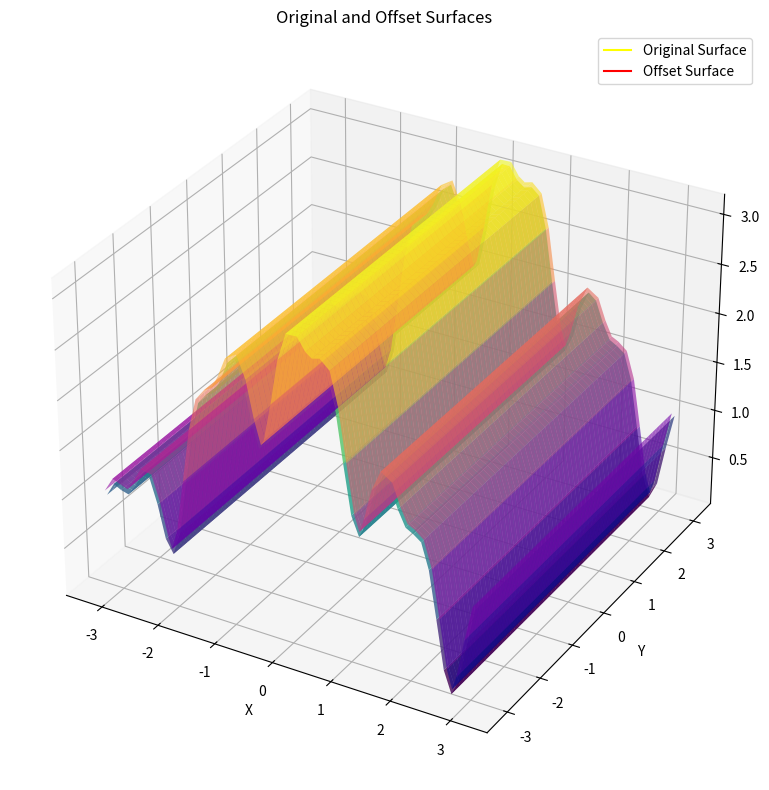

Generate this figure with matplotlib:
import numpy as np
import matplotlib.pyplot as plt
import matplotlib.lines as mlines
from mpl_toolkits.mplot3d import Axes3D

class C2_surface:
    def __init__(self,points,normals,tau1,tau2):
        self.points=points
        self.normals=normals
        self.tau1=tau1
        self.tau2=tau2
        self.M=np.shape(self.points)[0]

    def plot_tangents(self, scale=0.1):
        """Plots the surface as a solid and overlays tangent vectors tau1, tau2, and normal vectors."""
        fig = plt.figure(figsize=(10, 8))
        ax = fig.add_subplot(111, projection='3d')

        N = int(np.sqrt(self.points.shape[0]))  # Assuming the points are N x N grid
        X = self.points[:, 0].reshape((N, N))
        Y = self.points[:, 1].reshape((N, N))
        Z = self.points[:, 2].reshape((N, N))

        # Plot the surface
        ax.plot_surface(X, Y, Z, cmap='viridis', alpha=0.6, edgecolor='none')

        # Plot tangent vectors (tau1 and tau2)
        for i in range(self.points.shape[0]):
            p = self.points[i]
            t1 = self.tau1[i] * scale
            t2 = self.tau2[i] * scale
            normal = self.normals[i] * scale
            # Tangent vector tau1
            ax.quiver(p[0], p[1], p[2], t1[0], t1[1], t1[2], color='r', length=np.linalg.norm(t1), normalize=True, linewidth=1)
            # Tangent vector tau2
            ax.quiver(p[0], p[1], p[2], t2[0], t2[1], t2[2], color='b', length=np.linalg.norm(t2), normalize=True, linewidth=1)

            # Normal vector (calculated as cross product of tau1 and tau2)
            ax.quiver(p[0], p[1], p[2], normal[0], normal[1], normal[2], color='g', length=scale, normalize=True, linewidth=2)

        ax.set_xlabel('X')
        ax.set_ylabel('Y')
        ax.set_zlabel('Z')
        ax.set_title('Surface with Tangent and Normal Vectors')

        plt.tight_layout()
        plt.show()

def compute_geometric_data(x,y,z,h):
    '''
    We start by assuming that x,y,z are all 2d arrays for ease of computation
    we also assume that x,y is sampled from the same so h=max(x[1,0]-x[0,0]
    '''
    f_y,f_x=np.gradient(z,h,h)
    f_yx,f_xx=np.gradient(f_x,h,h)
    f_yy,f_xy=np.gradient(f_y,h,h)
    x,y,z=x.ravel(),y.ravel(),z.ravel()
    point_cloud=np.column_stack((x,y,z))
    tau1=np.column_stack( (np.ones_like(x),np.zeros_like(x),f_x.ravel()) )
    tau2=np.column_stack( (np.zeros_like(x),np.ones_like(x),f_y.ravel()) )
    
    numerator=(1+f_x**2)*f_yy-2*f_x*f_y*f_xy+(1+f_y**2)*f_xx
    denom=(1+f_x**2+f_y**2)**(3/2)
    mean_curvature=np.abs(numerator/denom)
    mean_curvature=mean_curvature.ravel()
    
    normals=np.cross(tau1,tau2)
    tau2=np.cross(tau1,normals)
    tau1=tau1 / np.linalg.norm(tau1,axis=1,keepdims=True)
    tau2=tau2 / np.linalg.norm(tau2,axis=1,keepdims=True)
    normals=normals / np.linalg.norm(normals,axis=1,keepdims=True)
    
    return point_cloud,tau1,tau2,normals,mean_curvature


def generate_curvature_scaled_offset(points, normals, mean_curvature,scaling):
    safe_c = scaling/np.max(mean_curvature)
    offset_points = points + safe_c * normals
    return offset_points



def plot_surface_with_offset(original_points, offset_points, N):
    """
    Plots both the original surface and the offset surface in the same 3D plot.
    
    Args:
        original_points (Nx3 array): The original surface points.
        offset_points (Nx3 array): The offset surface points (same shape).
        N (int): Grid resolution (assumes square N x N grid).
    """
    X_orig = original_points[:, 0].reshape((N, N))
    Y_orig = original_points[:, 1].reshape((N, N))
    Z_orig = original_points[:, 2].reshape((N, N))

    X_off = offset_points[:, 0].reshape((N, N))
    Y_off = offset_points[:, 1].reshape((N, N))
    Z_off = offset_points[:, 2].reshape((N, N))

    fig = plt.figure(figsize=(10, 8))
    ax = fig.add_subplot(111, projection='3d')

    # Plot original surface
    surf_orig = ax.plot_surface(X_orig, Y_orig, Z_orig, cmap='viridis', alpha=0.8)
    # Plot offset surface
    surf_off = ax.plot_surface(X_off, Y_off, Z_off, cmap='plasma', alpha=0.6)

    # Create proxy handles for the legend
    legend_orig = mlines.Line2D([], [], color='yellow', label='Original Surface')
    legend_off = mlines.Line2D([], [], color='red', label='Offset Surface')

    # Add legend manually
    ax.legend(handles=[legend_orig, legend_off])

    ax.set_title("Original and Offset Surfaces")
    ax.set_xlabel("X")
    ax.set_ylabel("Y")
    ax.set_zlabel("Z")

    plt.tight_layout()
    plt.show()


f = lambda x,y: (1+1/2+1/4)+np.cos(x)+1/2*np.sin(4*x)+1/4*np.cos(8*x)
a,b=-np.pi,np.pi
N=50
x0,y0=np.linspace(a,b,N),np.linspace(a,b,N)
x,y=np.meshgrid(x0,y0)
z=f(x,y)
point_cloud,tau1,tau2,normals,mean_curvature=compute_geometric_data(x,y,z,(b-a)/N)
new_points=generate_curvature_scaled_offset(point_cloud,normals,mean_curvature,1)
plot_surface_with_offset(point_cloud,new_points,N)